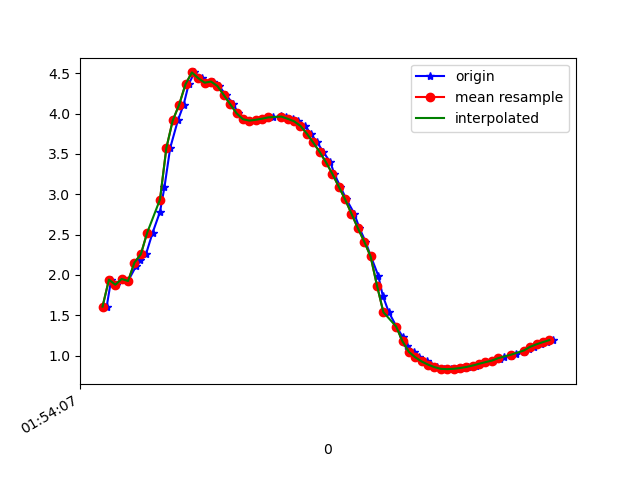

The file beside this chart, header and first rows:
1617760447313, 456083941898987, 1.6069875, -3.5934644, 8.974665
1617760447327, 456083961129757, 1.941, -2.97, 9.135
1617760447342, 456083980360527, 1.878, -3.028, 9.129
1617760447360, 456083999591297, 1.95, -2.991, 9.127
1617760447380, 456084018822067, 1.924, -3.023, 9.121
1617760447406, 456084038052837, 2.116, -3.134, 9.041
1617760447417, 456084057283607, 2.19, -3.281, 8.971
1617760447436, 456084076514377, 2.256, -3.653, 8.81
1617760447457, 456084095745147, 2.525, -4.262, 8.456
1617760447480, 456084114975917, 2.781, -5.167, 7.849
1617760447494, 456084134206687, 3.088, -6.249, 6.889
1617760447512, 456084153437457, 3.574, -7.263, 5.524
1617760447536, 456084172668227, 3.915, -8.1, 3.885
1617760447554, 456084191898997, 4.109, -8.714, 1.797
1617760447570, 456084211129767, 4.364, -8.757, -0.5609
1617760447588, 456084230360537, 4.51, -8.343, -2.468
1617760447611, 456084249591307, 4.438, -7.83, -3.878
1617760447634, 456084268822077, 4.383, -7.508, -4.524
1617760447645, 456084288052847, 4.397, -7.531, -4.47
1617760447665, 456084307283617, 4.341, -7.608, -4.395
1617760447687, 456084326514387, 4.23, -7.607, -4.503
1617760447710, 456084345745157, 4.116, -7.438, -4.875
1617760447725, 456084364975927, 4.004, -7.233, -5.263
1617760447740, 456084384206697, 3.93, -7.129, -5.456
1617760447762, 456084403437467, 3.913, -7.151, -5.44
1617760447785, 456084422668237, 3.923, -7.252, -5.297
1617760447801, 456084441899007, 3.932, -7.403, -5.077
1617760447816, 456084461129777, 3.941, -7.569, -4.818
1617760447835, 456084480360547, 3.953, -7.739, -4.53
1617760447860, 456084499591317, 3.966, -7.922, -4.191
1617760447876, 456084518822087, 3.959, -8.139, -3.758
1617760447896, 456084538052857, 3.936, -8.381, -3.211
1617760447913, 456084557283627, 3.905, -8.606, -2.596
1617760447935, 456084576514397, 3.848, -8.807, -1.917
1617760447952, 456084595745167, 3.752, -8.975, -1.186
1617760447973, 456084614975937, 3.642, -9.087, -0.449
1617760447991, 456084634206707, 3.527, -9.138, 0.3252
1617760448014, 456084653437477, 3.398, -9.111, 1.217
1617760448026, 456084672668247, 3.254, -8.984, 2.175
1617760448045, 456084691899017, 3.096, -8.757, 3.126
1617760448064, 456084711129787, 2.938, -8.431, 4.041
1617760448089, 456084730360557, 2.759, -7.989, 4.96
1617760448105, 456084749591327, 2.58, -7.451, 5.819
1617760448124, 456084768822097, 2.414, -6.84, 6.59
1617760448141, 456084788052867, 2.228, -6.128, 7.315
1617760448164, 456084807283637, 1.991, -5.347, 7.967
1617760448178, 456084826514407, 1.744, -4.667, 8.439
1617760448197, 456084845745177, 1.538, -4.232, 8.704
1617760448221, 456084864975947, 1.36, -4.038, 8.825
1617760448241, 456084884206717, 1.228, -4.005, 8.859
1617760448254, 456084903575267, 1.124, -4.07, 8.844
1617760448277, 456084922806037, 1.045, -4.156, 8.813
1617760448293, 456084942036807, 0.9785, -4.193, 8.804
1617760448318, 456084961267577, 0.9264, -4.159, 8.825
1617760448330, 456084980498347, 0.8875, -4.078, 8.867
1617760448349, 456084999729117, 0.8568, -4.001, 8.905
1617760448370, 456085018959887, 0.8352, -3.97, 8.921
1617760448393, 456085038190657, 0.8314, -3.986, 8.914
1617760448407, 456085057421427, 0.8358, -4.018, 8.899
1617760448425, 456085076652197, 0.8453, -4.037, 8.89
1617760448444, 456085095882967, 0.8584, -4.041, 8.887
... 14 more rows
